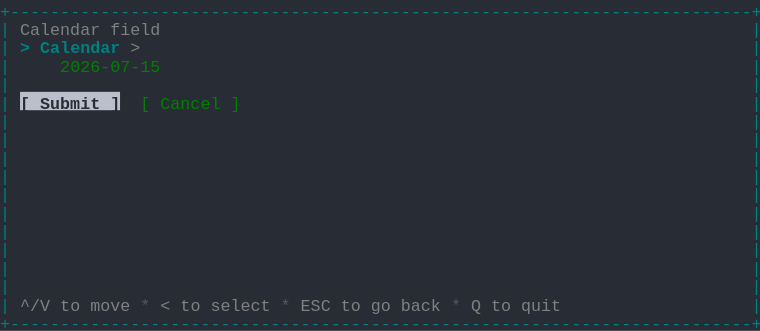
t = 0.00 s
t = 1.03 s: frame unchanged from t = 0.00 s, image omitted
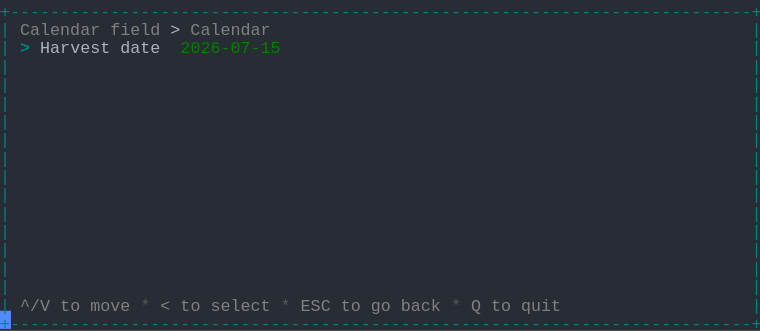
t = 1.98 s
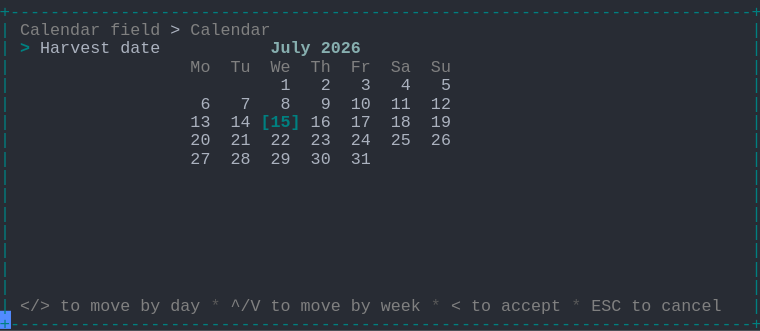
t = 2.80 s
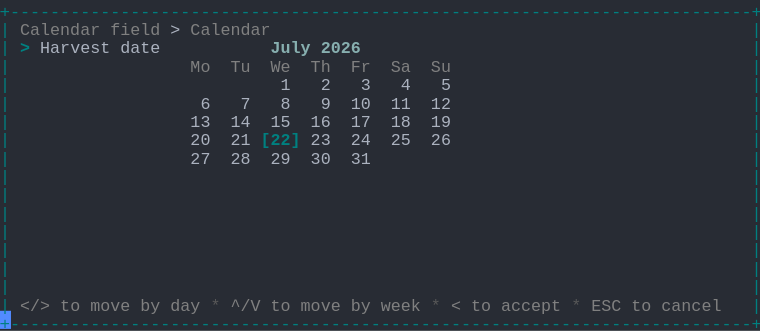
t = 3.69 s
t = 5.06 s: frame unchanged from t = 3.69 s, image omitted

The animated SVG that drew these frames (rendered in a browser with its animation timeline set to each time). Animation: 1 CSS @keyframes rule; one cycle of 5.75 s, repeats indefinitely.

<svg xmlns="http://www.w3.org/2000/svg" xmlns:xlink="http://www.w3.org/1999/xlink" width="760" height="330.66"><rect width="760" height="330.66" rx="0" ry="0" class="a"></rect><svg height="330.66" viewBox="0 0 76 33.066" width="760" xmlns="http://www.w3.org/2000/svg" xmlns:xlink="http://www.w3.org/1999/xlink"><style>.a{fill:rgb(40,44,52)}.b{font-family:Consolas,"Courier New",Courier,"Liberation Mono",monospace}.c{fill:rgb(0,128,128);white-space:pre}.d{fill:rgb(128,128,128);white-space:pre}.e{fill:rgb(88,88,88);white-space:pre}.f{fill:rgb(171,178,191);white-space:pre}.g{fill:rgb(0,128,128);font-weight:bold;white-space:pre}.h{fill:rgb(135,175,175);font-weight:bold;white-space:pre}.i{fill:transparent}.j{fill:rgb(82,139,255)}.l{animation-duration:5.75s;animation-iteration-count:infinite;animation-name:k;animation-timing-function:steps(1,end)}.m{fill:rgb(0,128,0);white-space:pre}.n{fill:rgb(185,192,203)}.o{fill:rgb(40,44,52);font-weight:bold;white-space:pre}@keyframes k{0%{transform:translateX(-0px)}0%{transform:translateX(-76px)}23.9%{transform:translateX(-152px)}38%{transform:translateX(-228px)}52.2%{transform:translateX(-304px)}100%{transform:translateX(-380px)}}</style><g font-family="Consolas, &quot;Courier New&quot;, Courier, &quot;Liberation Mono&quot;, monospace" font-size="1.67" class="b"><defs><symbol id="1"><text x="0" y="1.67" class="c" textLength="76.152" lengthAdjust="spacingAndGlyphs">+--------------------------------------------------------------------------+</text></symbol><symbol id="2"><text x="0" y="1.67" class="c" textLength="1.002" lengthAdjust="spacingAndGlyphs">|</text><text x="75.14999999999999" y="1.67" class="c" textLength="1.002" lengthAdjust="spacingAndGlyphs">|</text></symbol><symbol id="3"><text x="0" y="1.67" class="c" textLength="1.002" lengthAdjust="spacingAndGlyphs">|</text><text x="2.004" y="1.67" class="d" textLength="3.006" lengthAdjust="spacingAndGlyphs">^/V</text><text x="6.012" y="1.67" class="d" textLength="2.004" lengthAdjust="spacingAndGlyphs">to</text><text x="9.017999999999999" y="1.67" class="d" textLength="4.008" lengthAdjust="spacingAndGlyphs">move</text><text x="14.027999999999999" y="1.67" class="e" textLength="1.002" lengthAdjust="spacingAndGlyphs">*</text><text x="16.032" y="1.67" class="d" textLength="1.002" lengthAdjust="spacingAndGlyphs">&lt;</text><text x="18.035999999999998" y="1.67" class="d" textLength="2.004" lengthAdjust="spacingAndGlyphs">to</text><text x="21.041999999999998" y="1.67" class="d" textLength="6.012" lengthAdjust="spacingAndGlyphs">select</text><text x="28.055999999999997" y="1.67" class="e" textLength="1.002" lengthAdjust="spacingAndGlyphs">*</text><text x="30.059999999999995" y="1.67" class="d" textLength="3.006" lengthAdjust="spacingAndGlyphs">ESC</text><text x="34.068" y="1.67" class="d" textLength="2.004" lengthAdjust="spacingAndGlyphs">to</text><text x="37.074" y="1.67" class="d" textLength="2.004" lengthAdjust="spacingAndGlyphs">go</text><text x="40.08" y="1.67" class="d" textLength="4.008" lengthAdjust="spacingAndGlyphs">back</text><text x="45.089999999999996" y="1.67" class="e" textLength="1.002" lengthAdjust="spacingAndGlyphs">*</text><text x="47.093999999999994" y="1.67" class="d" textLength="1.002" lengthAdjust="spacingAndGlyphs">Q</text><text x="49.098" y="1.67" class="d" textLength="2.004" lengthAdjust="spacingAndGlyphs">to</text><text x="52.104" y="1.67" class="d" textLength="4.008" lengthAdjust="spacingAndGlyphs">quit</text><text x="75.14999999999999" y="1.67" class="c" textLength="1.002" lengthAdjust="spacingAndGlyphs">|</text></symbol><symbol id="4"><text x="0" y="1.67" class="c" textLength="1.002" lengthAdjust="spacingAndGlyphs">|</text><text x="2.004" y="1.67" class="d" textLength="8.016" lengthAdjust="spacingAndGlyphs">Calendar</text><text x="11.021999999999998" y="1.67" class="d" textLength="5.01" lengthAdjust="spacingAndGlyphs">field</text><text x="17.034" y="1.67" class="f" textLength="1.002" lengthAdjust="spacingAndGlyphs">&gt;</text><text x="19.037999999999997" y="1.67" class="d" textLength="8.016" lengthAdjust="spacingAndGlyphs">Calendar</text><text x="75.14999999999999" y="1.67" class="c" textLength="1.002" lengthAdjust="spacingAndGlyphs">|</text></symbol><symbol id="5"><text x="0" y="1.67" class="c" textLength="1.002" lengthAdjust="spacingAndGlyphs">|</text><text x="2.004" y="1.67" class="g" textLength="1.002" lengthAdjust="spacingAndGlyphs">&gt;</text><text x="4.008" y="1.67" class="f" textLength="7.014" lengthAdjust="spacingAndGlyphs">Harvest</text><text x="12.024" y="1.67" class="f" textLength="4.008" lengthAdjust="spacingAndGlyphs">date</text><text x="27.054" y="1.67" class="h" textLength="4.008" lengthAdjust="spacingAndGlyphs">July</text><text x="32.064" y="1.67" class="h" textLength="4.008" lengthAdjust="spacingAndGlyphs">2026</text><text x="75.14999999999999" y="1.67" class="c" textLength="1.002" lengthAdjust="spacingAndGlyphs">|</text></symbol><symbol id="6"><text x="0" y="1.67" class="c" textLength="1.002" lengthAdjust="spacingAndGlyphs">|</text><text x="19.037999999999997" y="1.67" class="d" textLength="2.004" lengthAdjust="spacingAndGlyphs">Mo</text><text x="23.045999999999996" y="1.67" class="d" textLength="2.004" lengthAdjust="spacingAndGlyphs">Tu</text><text x="27.054" y="1.67" class="d" textLength="2.004" lengthAdjust="spacingAndGlyphs">We</text><text x="31.061999999999998" y="1.67" class="d" textLength="2.004" lengthAdjust="spacingAndGlyphs">Th</text><text x="35.06999999999999" y="1.67" class="d" textLength="2.004" lengthAdjust="spacingAndGlyphs">Fr</text><text x="39.077999999999996" y="1.67" class="d" textLength="2.004" lengthAdjust="spacingAndGlyphs">Sa</text><text x="43.086" y="1.67" class="d" textLength="2.004" lengthAdjust="spacingAndGlyphs">Su</text><text x="75.14999999999999" y="1.67" class="c" textLength="1.002" lengthAdjust="spacingAndGlyphs">|</text></symbol><symbol id="7"><text x="0" y="1.67" class="c" textLength="1.002" lengthAdjust="spacingAndGlyphs">|</text><text x="28.055999999999997" y="1.67" class="f" textLength="1.002" lengthAdjust="spacingAndGlyphs">1</text><text x="32.064" y="1.67" class="f" textLength="1.002" lengthAdjust="spacingAndGlyphs">2</text><text x="36.071999999999996" y="1.67" class="f" textLength="1.002" lengthAdjust="spacingAndGlyphs">3</text><text x="40.08" y="1.67" class="f" textLength="1.002" lengthAdjust="spacingAndGlyphs">4</text><text x="44.087999999999994" y="1.67" class="f" textLength="1.002" lengthAdjust="spacingAndGlyphs">5</text><text x="75.14999999999999" y="1.67" class="c" textLength="1.002" lengthAdjust="spacingAndGlyphs">|</text></symbol><symbol id="8"><text x="0" y="1.67" class="c" textLength="1.002" lengthAdjust="spacingAndGlyphs">|</text><text x="20.04" y="1.67" class="f" textLength="1.002" lengthAdjust="spacingAndGlyphs">6</text><text x="24.048" y="1.67" class="f" textLength="1.002" lengthAdjust="spacingAndGlyphs">7</text><text x="28.055999999999997" y="1.67" class="f" textLength="1.002" lengthAdjust="spacingAndGlyphs">8</text><text x="32.064" y="1.67" class="f" textLength="1.002" lengthAdjust="spacingAndGlyphs">9</text><text x="35.06999999999999" y="1.67" class="f" textLength="2.004" lengthAdjust="spacingAndGlyphs">10</text><text x="39.077999999999996" y="1.67" class="f" textLength="2.004" lengthAdjust="spacingAndGlyphs">11</text><text x="43.086" y="1.67" class="f" textLength="2.004" lengthAdjust="spacingAndGlyphs">12</text><text x="75.14999999999999" y="1.67" class="c" textLength="1.002" lengthAdjust="spacingAndGlyphs">|</text></symbol><symbol id="9"><text x="0" y="1.67" class="c" textLength="1.002" lengthAdjust="spacingAndGlyphs">|</text><text x="19.037999999999997" y="1.67" class="f" textLength="2.004" lengthAdjust="spacingAndGlyphs">27</text><text x="23.045999999999996" y="1.67" class="f" textLength="2.004" lengthAdjust="spacingAndGlyphs">28</text><text x="27.054" y="1.67" class="f" textLength="2.004" lengthAdjust="spacingAndGlyphs">29</text><text x="31.061999999999998" y="1.67" class="f" textLength="2.004" lengthAdjust="spacingAndGlyphs">30</text><text x="35.06999999999999" y="1.67" class="f" textLength="2.004" lengthAdjust="spacingAndGlyphs">31</text><text x="75.14999999999999" y="1.67" class="c" textLength="1.002" lengthAdjust="spacingAndGlyphs">|</text></symbol><symbol id="10"><text x="0" y="1.67" class="c" textLength="1.002" lengthAdjust="spacingAndGlyphs">|</text><text x="2.004" y="1.67" class="d" textLength="3.006" lengthAdjust="spacingAndGlyphs">&lt;/&gt;</text><text x="6.012" y="1.67" class="d" textLength="2.004" lengthAdjust="spacingAndGlyphs">to</text><text x="9.017999999999999" y="1.67" class="d" textLength="4.008" lengthAdjust="spacingAndGlyphs">move</text><text x="14.027999999999999" y="1.67" class="d" textLength="2.004" lengthAdjust="spacingAndGlyphs">by</text><text x="17.034" y="1.67" class="d" textLength="3.006" lengthAdjust="spacingAndGlyphs">day</text><text x="21.041999999999998" y="1.67" class="e" textLength="1.002" lengthAdjust="spacingAndGlyphs">*</text><text x="23.045999999999996" y="1.67" class="d" textLength="3.006" lengthAdjust="spacingAndGlyphs">^/V</text><text x="27.054" y="1.67" class="d" textLength="2.004" lengthAdjust="spacingAndGlyphs">to</text><text x="30.059999999999995" y="1.67" class="d" textLength="4.008" lengthAdjust="spacingAndGlyphs">move</text><text x="35.06999999999999" y="1.67" class="d" textLength="2.004" lengthAdjust="spacingAndGlyphs">by</text><text x="38.07599999999999" y="1.67" class="d" textLength="4.008" lengthAdjust="spacingAndGlyphs">week</text><text x="43.086" y="1.67" class="e" textLength="1.002" lengthAdjust="spacingAndGlyphs">*</text><text x="45.089999999999996" y="1.67" class="d" textLength="1.002" lengthAdjust="spacingAndGlyphs">&lt;</text><text x="47.093999999999994" y="1.67" class="d" textLength="2.004" lengthAdjust="spacingAndGlyphs">to</text><text x="50.1" y="1.67" class="d" textLength="6.012" lengthAdjust="spacingAndGlyphs">accept</text><text x="57.114" y="1.67" class="e" textLength="1.002" lengthAdjust="spacingAndGlyphs">*</text><text x="59.117999999999995" y="1.67" class="d" textLength="3.006" lengthAdjust="spacingAndGlyphs">ESC</text><text x="63.12599999999999" y="1.67" class="d" textLength="2.004" lengthAdjust="spacingAndGlyphs">to</text><text x="66.13199999999999" y="1.67" class="d" textLength="6.012" lengthAdjust="spacingAndGlyphs">cancel</text><text x="75.14999999999999" y="1.67" class="c" textLength="1.002" lengthAdjust="spacingAndGlyphs">|</text></symbol><symbol id="11"><text x="0" y="1.67" class="c" textLength="1.002" lengthAdjust="spacingAndGlyphs">|</text><text x="19.037999999999997" y="1.67" class="f" textLength="2.004" lengthAdjust="spacingAndGlyphs">13</text><text x="23.045999999999996" y="1.67" class="f" textLength="2.004" lengthAdjust="spacingAndGlyphs">14</text><text x="27.054" y="1.67" class="f" textLength="2.004" lengthAdjust="spacingAndGlyphs">15</text><text x="31.061999999999998" y="1.67" class="f" textLength="2.004" lengthAdjust="spacingAndGlyphs">16</text><text x="35.06999999999999" y="1.67" class="f" textLength="2.004" lengthAdjust="spacingAndGlyphs">17</text><text x="39.077999999999996" y="1.67" class="f" textLength="2.004" lengthAdjust="spacingAndGlyphs">18</text><text x="43.086" y="1.67" class="f" textLength="2.004" lengthAdjust="spacingAndGlyphs">19</text><text x="75.14999999999999" y="1.67" class="c" textLength="1.002" lengthAdjust="spacingAndGlyphs">|</text></symbol><symbol id="12"><text x="0" y="1.67" class="c" textLength="1.002" lengthAdjust="spacingAndGlyphs">|</text><text x="19.037999999999997" y="1.67" class="f" textLength="2.004" lengthAdjust="spacingAndGlyphs">20</text><text x="23.045999999999996" y="1.67" class="f" textLength="2.004" lengthAdjust="spacingAndGlyphs">21</text><text x="26.052" y="1.67" class="g" textLength="4.008" lengthAdjust="spacingAndGlyphs">[22]</text><text x="31.061999999999998" y="1.67" class="f" textLength="2.004" lengthAdjust="spacingAndGlyphs">23</text><text x="35.06999999999999" y="1.67" class="f" textLength="2.004" lengthAdjust="spacingAndGlyphs">24</text><text x="39.077999999999996" y="1.67" class="f" textLength="2.004" lengthAdjust="spacingAndGlyphs">25</text><text x="43.086" y="1.67" class="f" textLength="2.004" lengthAdjust="spacingAndGlyphs">26</text><text x="75.14999999999999" y="1.67" class="c" textLength="1.002" lengthAdjust="spacingAndGlyphs">|</text></symbol><symbol id="a"><rect height="18" width="76" x="0" y="0" class="i"></rect></symbol><symbol id="b"><rect height="1.837" width="1.1022" class="j"></rect></symbol></defs><rect height="33.066" width="76" class="a"></rect><g class="l"><svg x="0" y="0" width="456"><svg x="0"><use xlink:href="#a"></use><use xlink:href="#b" x="-0.0040000000000000036" y="0"></use></svg><svg x="76"><use xlink:href="#a"></use><use xlink:href="#b" x="75.996" y="31.054000000000002"></use><use xlink:href="#1" y="0"></use><text x="0" y="3.5069999999999997" class="c" textLength="1.002" lengthAdjust="spacingAndGlyphs">|</text><text x="2.004" y="3.5069999999999997" class="d" textLength="8.016" lengthAdjust="spacingAndGlyphs">Calendar</text><text x="11.021999999999998" y="3.5069999999999997" class="d" textLength="5.01" lengthAdjust="spacingAndGlyphs">field</text><text x="75.14999999999999" y="3.5069999999999997" class="c" textLength="1.002" lengthAdjust="spacingAndGlyphs">|</text><text x="0" y="5.343999999999999" class="c" textLength="1.002" lengthAdjust="spacingAndGlyphs">|</text><text x="2.004" y="5.343999999999999" class="g" textLength="1.002" lengthAdjust="spacingAndGlyphs">&gt;</text><text x="4.008" y="5.343999999999999" class="g" textLength="8.016" lengthAdjust="spacingAndGlyphs">Calendar</text><text x="13.026" y="5.343999999999999" class="d" textLength="1.002" lengthAdjust="spacingAndGlyphs">&gt;</text><text x="75.14999999999999" y="5.343999999999999" class="c" textLength="1.002" lengthAdjust="spacingAndGlyphs">|</text><text x="0" y="7.181" class="c" textLength="1.002" lengthAdjust="spacingAndGlyphs">|</text><text x="6.012" y="7.181" class="m" textLength="10.02" lengthAdjust="spacingAndGlyphs">2026-07-15</text><text x="75.14999999999999" y="7.181" class="c" textLength="1.002" lengthAdjust="spacingAndGlyphs">|</text><use xlink:href="#2" y="7.348"></use><text x="0" y="10.855" class="c" textLength="1.002" lengthAdjust="spacingAndGlyphs">|</text><rect height="1.837" width="10" x="2.004" y="9.185" class="n"></rect><text x="2.004" y="10.855" class="o" textLength="10.02" lengthAdjust="spacingAndGlyphs">[ Submit ]</text><text x="14.027999999999999" y="10.855" class="m" textLength="1.002" lengthAdjust="spacingAndGlyphs">[</text><text x="16.032" y="10.855" class="m" textLength="6.012" lengthAdjust="spacingAndGlyphs">Cancel</text><text x="23.045999999999996" y="10.855" class="m" textLength="1.002" lengthAdjust="spacingAndGlyphs">]</text><text x="75.14999999999999" y="10.855" class="c" textLength="1.002" lengthAdjust="spacingAndGlyphs">|</text><use xlink:href="#2" y="11.022"></use><use xlink:href="#2" y="12.859"></use><use xlink:href="#2" y="14.696"></use><use xlink:href="#2" y="16.533"></use><use xlink:href="#2" y="18.37"></use><use xlink:href="#2" y="20.206999999999997"></use><use xlink:href="#2" y="22.044"></use><use xlink:href="#2" y="23.881000000000004"></use><use xlink:href="#2" y="25.718"></use><use xlink:href="#2" y="27.555"></use><use xlink:href="#3" y="29.392"></use><use xlink:href="#1" y="31.229000000000003"></use></svg><svg x="152"><use xlink:href="#a"></use><use xlink:href="#b" x="75.996" y="31.054000000000002"></use><use xlink:href="#1" y="0"></use><use xlink:href="#4" y="1.837"></use><text x="0" y="5.343999999999999" class="c" textLength="1.002" lengthAdjust="spacingAndGlyphs">|</text><text x="2.004" y="5.343999999999999" class="g" textLength="1.002" lengthAdjust="spacingAndGlyphs">&gt;</text><text x="4.008" y="5.343999999999999" class="f" textLength="7.014" lengthAdjust="spacingAndGlyphs">Harvest</text><text x="12.024" y="5.343999999999999" class="f" textLength="4.008" lengthAdjust="spacingAndGlyphs">date</text><text x="18.035999999999998" y="5.343999999999999" class="m" textLength="10.02" lengthAdjust="spacingAndGlyphs">2026-07-15</text><text x="75.14999999999999" y="5.343999999999999" class="c" textLength="1.002" lengthAdjust="spacingAndGlyphs">|</text><use xlink:href="#2" y="5.511"></use><use xlink:href="#2" y="7.348"></use><use xlink:href="#2" y="9.185"></use><use xlink:href="#2" y="11.022"></use><use xlink:href="#2" y="12.859"></use><use xlink:href="#2" y="14.696"></use><use xlink:href="#2" y="16.533"></use><use xlink:href="#2" y="18.37"></use><use xlink:href="#2" y="20.206999999999997"></use><use xlink:href="#2" y="22.044"></use><use xlink:href="#2" y="23.881000000000004"></use><use xlink:href="#2" y="25.718"></use><use xlink:href="#2" y="27.555"></use><use xlink:href="#3" y="29.392"></use><use xlink:href="#1" y="31.229000000000003"></use></svg><svg x="228"><use xlink:href="#a"></use><use xlink:href="#b" x="75.996" y="31.054000000000002"></use><use xlink:href="#1" y="0"></use><use xlink:href="#4" y="1.837"></use><use xlink:href="#5" y="3.674"></use><use xlink:href="#6" y="5.511"></use><use xlink:href="#7" y="7.348"></use><use xlink:href="#8" y="9.185"></use><text x="0" y="12.692" class="c" textLength="1.002" lengthAdjust="spacingAndGlyphs">|</text><text x="19.037999999999997" y="12.692" class="f" textLength="2.004" lengthAdjust="spacingAndGlyphs">13</text><text x="23.045999999999996" y="12.692" class="f" textLength="2.004" lengthAdjust="spacingAndGlyphs">14</text><text x="26.052" y="12.692" class="g" textLength="4.008" lengthAdjust="spacingAndGlyphs">[15]</text><text x="31.061999999999998" y="12.692" class="f" textLength="2.004" lengthAdjust="spacingAndGlyphs">16</text><text x="35.06999999999999" y="12.692" class="f" textLength="2.004" lengthAdjust="spacingAndGlyphs">17</text><text x="39.077999999999996" y="12.692" class="f" textLength="2.004" lengthAdjust="spacingAndGlyphs">18</text><text x="43.086" y="12.692" class="f" textLength="2.004" lengthAdjust="spacingAndGlyphs">19</text><text x="75.14999999999999" y="12.692" class="c" textLength="1.002" lengthAdjust="spacingAndGlyphs">|</text><text x="0" y="14.529" class="c" textLength="1.002" lengthAdjust="spacingAndGlyphs">|</text><text x="19.037999999999997" y="14.529" class="f" textLength="2.004" lengthAdjust="spacingAndGlyphs">20</text><text x="23.045999999999996" y="14.529" class="f" textLength="2.004" lengthAdjust="spacingAndGlyphs">21</text><text x="27.054" y="14.529" class="f" textLength="2.004" lengthAdjust="spacingAndGlyphs">22</text><text x="31.061999999999998" y="14.529" class="f" textLength="2.004" lengthAdjust="spacingAndGlyphs">23</text><text x="35.06999999999999" y="14.529" class="f" textLength="2.004" lengthAdjust="spacingAndGlyphs">24</text><text x="39.077999999999996" y="14.529" class="f" textLength="2.004" lengthAdjust="spacingAndGlyphs">25</text><text x="43.086" y="14.529" class="f" textLength="2.004" lengthAdjust="spacingAndGlyphs">26</text><text x="75.14999999999999" y="14.529" class="c" textLength="1.002" lengthAdjust="spacingAndGlyphs">|</text><use xlink:href="#9" y="14.696"></use><use xlink:href="#2" y="16.533"></use><use xlink:href="#2" y="18.37"></use><use xlink:href="#2" y="20.206999999999997"></use><use xlink:href="#2" y="22.044"></use><use xlink:href="#2" y="23.881000000000004"></use><use xlink:href="#2" y="25.718"></use><use xlink:href="#2" y="27.555"></use><use xlink:href="#10" y="29.392"></use><use xlink:href="#1" y="31.229000000000003"></use></svg><svg x="304"><use xlink:href="#a"></use><use xlink:href="#b" x="75.996" y="31.054000000000002"></use><use xlink:href="#1" y="0"></use><use xlink:href="#4" y="1.837"></use><use xlink:href="#5" y="3.674"></use><use xlink:href="#6" y="5.511"></use><use xlink:href="#7" y="7.348"></use><use xlink:href="#8" y="9.185"></use><use xlink:href="#11" y="11.022"></use><use xlink:href="#12" y="12.859"></use><use xlink:href="#9" y="14.696"></use><use xlink:href="#2" y="16.533"></use><use xlink:href="#2" y="18.37"></use><use xlink:href="#2" y="20.206999999999997"></use><use xlink:href="#2" y="22.044"></use><use xlink:href="#2" y="23.881000000000004"></use><use xlink:href="#2" y="25.718"></use><use xlink:href="#2" y="27.555"></use><use xlink:href="#10" y="29.392"></use><use xlink:href="#1" y="31.229000000000003"></use></svg><svg x="380"><use xlink:href="#a"></use><use xlink:href="#b" x="0.996" y="31.054000000000002"></use><use xlink:href="#4" y="0"></use><use xlink:href="#5" y="1.837"></use><use xlink:href="#6" y="3.674"></use><use xlink:href="#7" y="5.511"></use><use xlink:href="#8" y="7.348"></use><use xlink:href="#11" y="9.185"></use><use xlink:href="#12" y="11.022"></use><use xlink:href="#9" y="12.859"></use><use xlink:href="#2" y="14.696"></use><use xlink:href="#2" y="16.533"></use><use xlink:href="#2" y="18.37"></use><use xlink:href="#2" y="20.206999999999997"></use><use xlink:href="#2" y="22.044"></use><use xlink:href="#2" y="23.881000000000004"></use><use xlink:href="#2" y="25.718"></use><use xlink:href="#10" y="27.555"></use><use xlink:href="#1" y="29.392"></use></svg></svg></g></g></svg></svg>
